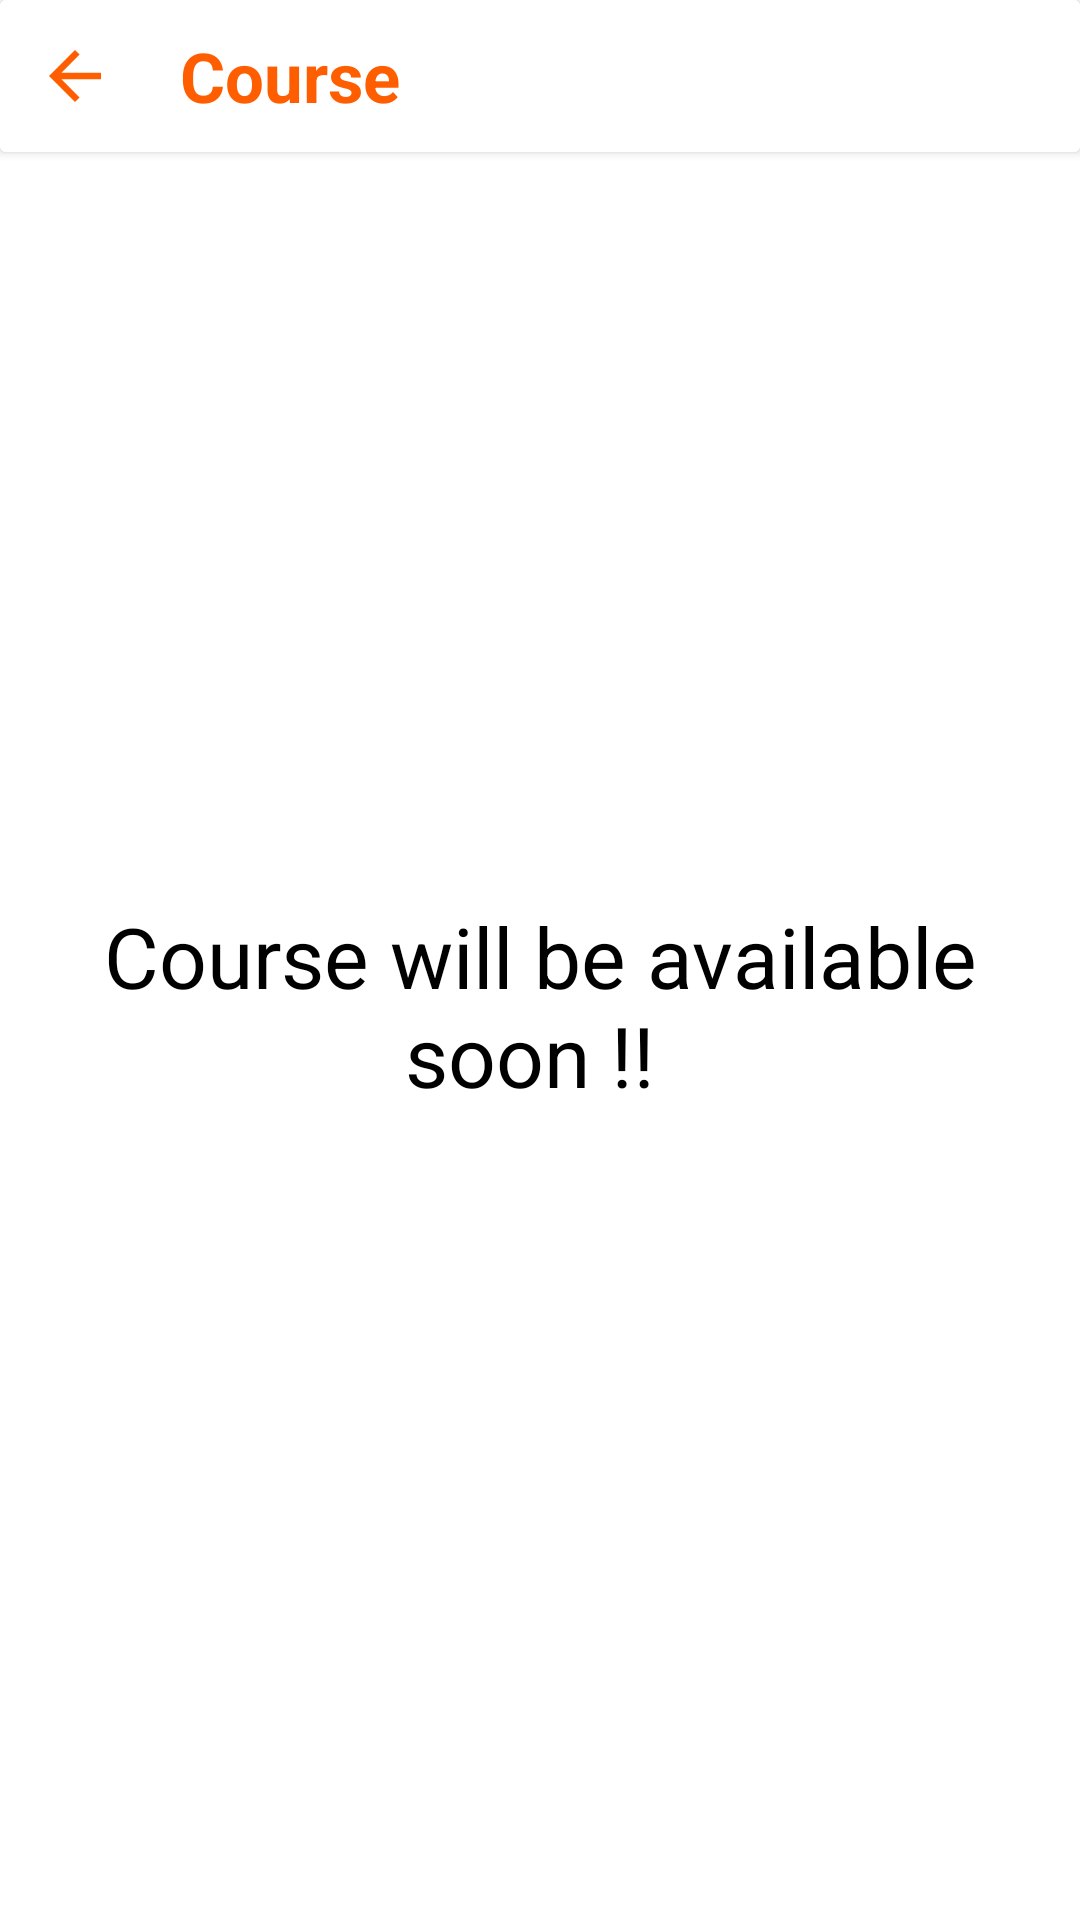

Android layout source for this screen:
<!-- AndroidManifest.xml: application theme Theme.ReCreateQuize -->
<!-- res/layout/activity_all_course.xml -->
<?xml version="1.0" encoding="utf-8"?>
<LinearLayout
    xmlns:android="http://schemas.android.com/apk/res/android"
    xmlns:app="http://schemas.android.com/apk/res-auto"
    xmlns:tools="http://schemas.android.com/tools"
    android:layout_width="match_parent"
    android:orientation="vertical"
    android:layout_height="match_parent"
    tools:context=".Activity.ActivityAllCourse">
    <androidx.cardview.widget.CardView
        android:layout_width="match_parent"
        android:layout_height="wrap_content"
        android:elevation="30dp"
        android:id="@+id/card"
        >
        <LinearLayout
            android:layout_width="match_parent"
            android:layout_height="wrap_content"
            android:background="@color/white"
            >
            <ImageView
                android:layout_width="50dp"
                android:layout_height="match_parent"
                android:padding="12dp"
                android:id="@+id/backButton"
                android:src="@drawable/baseline_arrow_back_24"
                />

            <TextView
                android:layout_width="match_parent"
                android:layout_height="wrap_content"
                android:textColor="@color/darkTangerine"
                android:layout_marginStart="10dp"
                android:layout_marginTop="10dp"
                android:layout_marginBottom="10dp"
                android:textSize="23sp"
                android:textStyle="bold"
                android:text="Course"
                />

        </LinearLayout>
    </androidx.cardview.widget.CardView>


    <androidx.recyclerview.widget.RecyclerView
        android:layout_width="match_parent"
        android:layout_height="match_parent"
        android:id="@+id/recviewLecture"

        android:visibility="gone"
        />

    <TextView
        android:layout_width="match_parent"
        android:layout_height="match_parent"
        android:text="Course will be available soon !! "
        android:textSize="28sp"
        android:layout_marginBottom="20dp"
        android:gravity="center"
        android:textColor="@color/black"/>


</LinearLayout>
<!-- resources referenced by this layout -->
<resources>
  <color name="black">#FF000000</color>
  <color name="darkTangerine">#FF5E00</color>
  <color name="white">#FFFFFFFF</color>
  <!-- drawable baseline_arrow_back_24 (drawable) -->
  <vector android:autoMirrored="true" android:height="24dp"
      android:tint="@color/darkTangerine" android:viewportHeight="24"
      android:viewportWidth="24" android:width="24dp" xmlns:android="http://schemas.android.com/apk/res/android">
      <path android:fillColor="@android:color/white" android:pathData="M20,11H7.83l5.59,-5.59L12,4l-8,8 8,8 1.41,-1.41L7.83,13H20v-2z"/>
  </vector>
  <style name="Theme.ReCreateQuize" parent="Theme.MaterialComponents.Light.NoActionBar">
  
          
  
          <item name="colorPrimary">@color/darkTangerine</item>
          <item name="colorPrimaryVariant">@color/purple_700</item>
          <item name="colorOnPrimary">@color/white</item>
          
          <item name="colorSecondary">@color/teal_200</item>
          <item name="colorSecondaryVariant">@color/teal_700</item>
          <item name="colorOnSecondary">@color/white</item>
          
          <item name="android:windowLightStatusBar">true</item>
          <item name="android:statusBarColor">@color/white</item>
          <item name="android:navigationBarColor">@color/white</item>
          <item name="android:windowLightNavigationBar">false</item>
  
  
          
      </style>
  <color name="purple_700">#FF3700B3</color>
  <color name="teal_200">#FF03DAC5</color>
  <color name="teal_700">#FF018786</color>
</resources>
